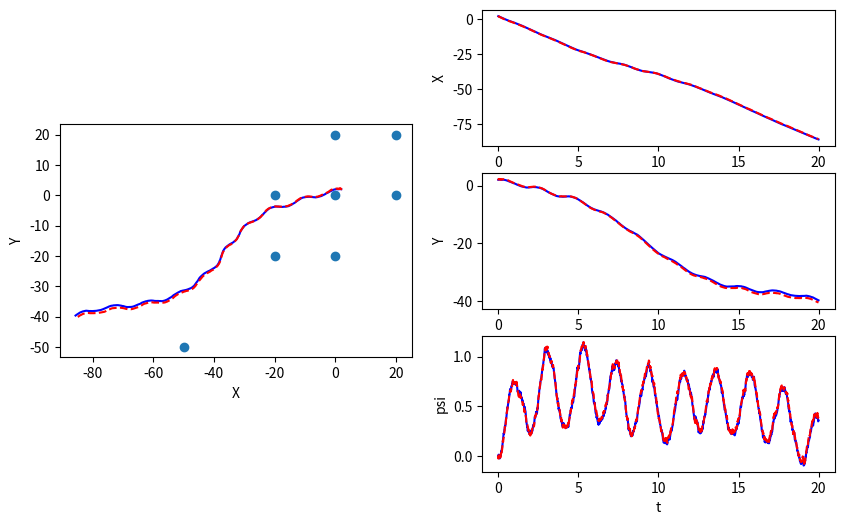
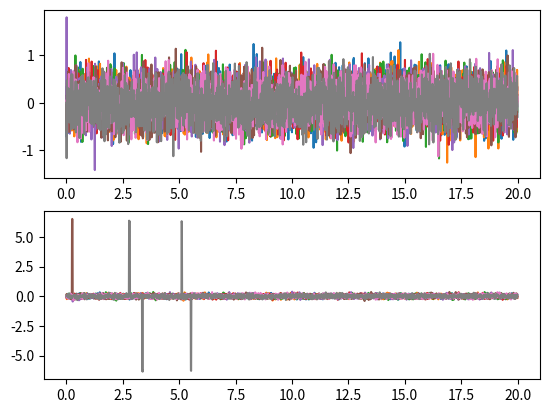

The script that saved these images, in order:
import numpy as np

class EKF_SLAM():
    def __init__(self, init_mu, init_P, dt, W, V, n):
        """Initialize EKF SLAM

        Create and initialize an EKF SLAM to estimate the robot's pose and
        the location of map features

        Args:
            init_mu: A numpy array of size (3+2*n, ). Initial guess of the mean 
            of state. 
            init_P: A numpy array of size (3+2*n, 3+2*n). Initial guess of 
            the covariance of state.
            dt: A double. The time step.
            W: A numpy array of size (3+2*n, 3+2*n). Process noise
            V: A numpy array of size (2*n, 2*n). Observation noise
            n: A int. Number of map features
            

        Returns:
            An EKF SLAM object.
        """
        self.mu = init_mu  # initial guess of state mean
        self.P = init_P  # initial guess of state covariance
        self.dt = dt  # time step
        self.W = W  # process noise 
        self.V = V  # observation noise
        self.n = n  # number of map features

    # TODO: complete the function below
    def _f(self, x, u):
        """Non-linear dynamic function.


        Compute the state at next time step according to the nonlinear dynamics f.

        Args:
            x: A numpy array of size (3+2*n, ). State at current time step.
            u: A numpy array of size (3, ). The control input [\dot{x}, \dot{y}, \dot{\psi}]

        Returns:
            x_next: A numpy array of size (3+2*n, ). The state at next time step
        """

        x_next = np.zeros_like(x)
        x_next[0] = x[0] + self.dt * u[0] * np.cos(self._wrap_to_pi(x[2])) - self.dt * u[1] * np.sin(self._wrap_to_pi(x[2]))
        x_next[1] = x[1] + self.dt * u[0] * np.sin(self._wrap_to_pi(x[2])) + self.dt * u[1] * np.cos(self._wrap_to_pi(x[2]))
        x_next[2] = self._wrap_to_pi(x[2] + self.dt * u[2])
        x_next[3:] = x[3:]


        return x_next

    # TODO: complete the function below
    def _h(self, x):
        """Non-linear measurement function.

        Compute the sensor measurement according to the nonlinear function h.

        Args:
            x: A numpy array of size (3+2*n, ). State at current time step.

        Returns:
            y: A numpy array of size (2*n, ). The sensor measurement.
        """
        y = np.zeros(2*self.n)
        for i in range(self.n):
            y[i] = np.sqrt((x[3+2*i] - x[0])**2 + (x[3+2*i+1] - x[1])**2)
            y[i+self.n] = self._wrap_to_pi(np.arctan2(x[3+2*i+1] - x[1], x[3+2*i] - x[0]) - x[2])

        return y

    # TODO: complete the function below
    def _compute_F(self, x, u):
        """Compute Jacobian of f

        Args:
            x: A numpy array of size (3+2*n, ). The state vector.
            u: A numpy array of size (3, ). The control input [\dot{x}, \dot{y}, \dot{\psi}]

        Returns:
            F: A numpy array of size (3+2*n, 3+2*n). The jacobian of f evaluated at x_k.
        """
        F= np.eye(3+2*self.n)
        F[0,2] = -self.dt * u[0] * np.sin(self._wrap_to_pi(x[2])) - self.dt * u[1] * np.cos(self._wrap_to_pi(x[2]))
        F[1,2] = self.dt * u[0] * np.cos(self._wrap_to_pi(x[2])) - self.dt * u[1] * np.sin(self._wrap_to_pi(x[2]))
        F[0:2, 0:2] = np.eye(2) 
        F[2, 2] = 1
        F[3:, 3:] = np.eye(2*self.n)





        return F

    # TODO: complete the function below
    def _compute_H(self, x):
        """Compute Jacobian of h

        Args:
            x: A numpy array of size (3+2*n, ). The state vector.

        Returns:
            H: A numpy array of size (2*n, 3+2*n). The jacobian of h evaluated at x_k.
        """
        H = np.zeros((2*self.n, 3+2*self.n))
        for i in range(self.n):
            delta_x = x[3+2*i] - x[0]
            delta_y = x[3+2*i+1] - x[1]
            q = delta_x**2 + delta_y**2
            H[i, 0] = -delta_x / np.sqrt(q)
            H[i, 1] = -delta_y / np.sqrt(q)
            H[i, 2] = 0
            H[i, 3+2*i] = delta_x / np.sqrt(q)
            H[i, 3+2*i+1] = delta_y / np.sqrt(q)
            H[i+self.n, 0] = delta_y / q
            H[i+self.n, 1] = -delta_x / q
            H[i+self.n, 2] = -1
            H[i+self.n, 3+2*i] = -delta_y / q
            H[i+self.n, 3+2*i+1] = delta_x / q

        return H


    def predict_and_correct(self, y, u):
        """Predice and correct step of EKF

        Args:
            y: A numpy array of size (2*n, ). The measurements according to the project description.
            u: A numpy array of size (3, ). The control input [\dot{x}, \dot{y}, \dot{\psi}]

        Returns:
            self.mu: A numpy array of size (3+2*n, ). The corrected state estimation
            self.P: A numpy array of size (3+2*n, 3+2*n). The corrected state covariance
        """

        # compute F
        F = self._compute_F(self.mu, u)

        #***************** Predict step *****************#
        # predict the state
        self.mu = self._f(self.mu, u)
        self.mu[2] =  self._wrap_to_pi(self.mu[2])
        # predict the error covariance
        self.P = F @ self.P @ F.T + self.W

        #***************** Correct step *****************#
        # compute H matrix
        H = self._compute_H(self.mu)

        # compute the Kalman gain
        L = self.P @ H.T @ np.linalg.inv(H @ self.P @ H.T + self.V)

        # update estimation with new measurement
        diff = y - self._h(self.mu)
        diff[self.n:] = self._wrap_to_pi(diff[self.n:])
        self.mu = self.mu + L @ diff
        self.mu[2] =  self._wrap_to_pi(self.mu[2])

        # update the error covariance
        self.P = (np.eye(3+2*self.n) - L @ H) @ self.P

        return self.mu, self.P


    def _wrap_to_pi(self, angle):
        angle = angle - 2*np.pi*np.floor((angle+np.pi )/(2*np.pi))
        return angle


if __name__ == '__main__':
    import matplotlib.pyplot as plt

    m = np.array([[0.,  0.],
                  [0.,  20.],
                  [20., 0.],
                  [20., 20.],
                  [0,  -20],
                  [-20, 0],
                  [-20, -20],
                  [-50, -50]]).reshape(-1)

    dt = 0.01
    T = np.arange(0, 20, dt)
    n = int(len(m)/2)
    W = np.zeros((3+2*n, 3+2*n))
    W[0:3, 0:3] = dt**2 * 1 * np.eye(3)
    V = 0.1*np.eye(2*n)
    V[n:,n:] = 0.01*np.eye(n)

    # EKF estimation
    mu_ekf = np.zeros((3+2*n, len(T)))
    mu_ekf[0:3,0] = np.array([2.2, 1.8, 0.])
    # mu_ekf[3:,0] = m + 0.1
    mu_ekf[3:,0] = m + np.random.multivariate_normal(np.zeros(2*n), 0.5*np.eye(2*n))
    init_P = 1*np.eye(3+2*n)

    # initialize EKF SLAM
    slam = EKF_SLAM(mu_ekf[:,0], init_P, dt, W, V, n)
    
    # real state
    mu = np.zeros((3+2*n, len(T)))
    mu[0:3,0] = np.array([2, 2, 0.])
    mu[3:,0] = m

    y_hist = np.zeros((2*n, len(T)))
    for i, t in enumerate(T):
        if i > 0:
            # real dynamics
            u = [-5, 2*np.sin(t*0.5), 1*np.sin(t*3)]
            # u = [0.5, 0.5*np.sin(t*0.5), 0]
            # u = [0.5, 0.5, 0]
            mu[:,i] = slam._f(mu[:,i-1], u) + \
                np.random.multivariate_normal(np.zeros(3+2*n), W)

            # measurements
            y = slam._h(mu[:,i]) + np.random.multivariate_normal(np.zeros(2*n), V)
            y_hist[:,i] = (y-slam._h(slam.mu))
            # apply EKF SLAM
            mu_est, _ = slam.predict_and_correct(y, u)
            mu_ekf[:,i] = mu_est


    plt.figure(1, figsize=(10,6))
    ax1 = plt.subplot(121, aspect='equal')
    ax1.plot(mu[0,:], mu[1,:], 'b')
    ax1.plot(mu_ekf[0,:], mu_ekf[1,:], 'r--')
    mf = m.reshape((-1,2))
    ax1.scatter(mf[:,0], mf[:,1])
    ax1.set_xlabel('X')
    ax1.set_ylabel('Y')

    ax2 = plt.subplot(322)
    ax2.plot(T, mu[0,:], 'b')
    ax2.plot(T, mu_ekf[0,:], 'r--')
    ax2.set_xlabel('t')
    ax2.set_ylabel('X')

    ax3 = plt.subplot(324)
    ax3.plot(T, mu[1,:], 'b')
    ax3.plot(T, mu_ekf[1,:], 'r--')
    ax3.set_xlabel('t')
    ax3.set_ylabel('Y')

    ax4 = plt.subplot(326)
    ax4.plot(T, mu[2,:], 'b')
    ax4.plot(T, mu_ekf[2,:], 'r--')
    ax4.set_xlabel('t')
    ax4.set_ylabel('psi')

    plt.figure(2)
    ax1 = plt.subplot(211)
    ax1.plot(T, y_hist[0:n, :].T)
    ax2 = plt.subplot(212)
    ax2.plot(T, y_hist[n:, :].T)

    plt.show()

